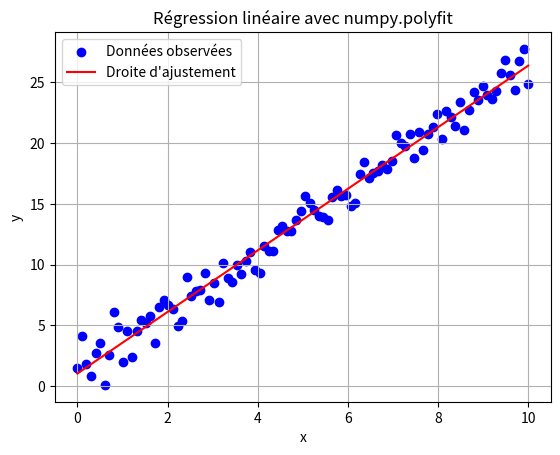

This figure's Python source:
import numpy as np
import matplotlib.pyplot as plt

# Données d'exemple
x = np.linspace(0, 10, 100) # Valeurs de x
# Générer les valeurs de y en utilisant une relation linéaire avec du bruit aléatoire
true_slope = 2.5  # Pente réelle
true_intercept = 1.0  # Intercept réel
noise = np.random.normal(0, 1, size=x.shape)  # Bruit aléatoire

# Valeurs observées de y
y = true_slope * x + true_intercept + noise
# Ajustement linéaire avec numpy.polyfit
coefficients = np.polyfit(x, y, 1)  # Degré 1 pour une régression linéaire
a, b = coefficients  # a = pente, b = ordonnée à l'origine

# Générer les valeurs prédites
y_pred = a * x + b

# Affichage des résultats
print(f"Pente (a) : {a}")
print(f"Ordonnée à l'origine (b) : {b}")

# Tracé des points et de la droite d'ajustement
plt.scatter(x, y, color="blue", label="Données observées")  # Points
plt.plot(x, y_pred, color="red", label="Droite d'ajustement")  # Droite
plt.xlabel("x")
plt.ylabel("y")
plt.title("Régression linéaire avec numpy.polyfit")
plt.legend()
plt.grid()
plt.show()
